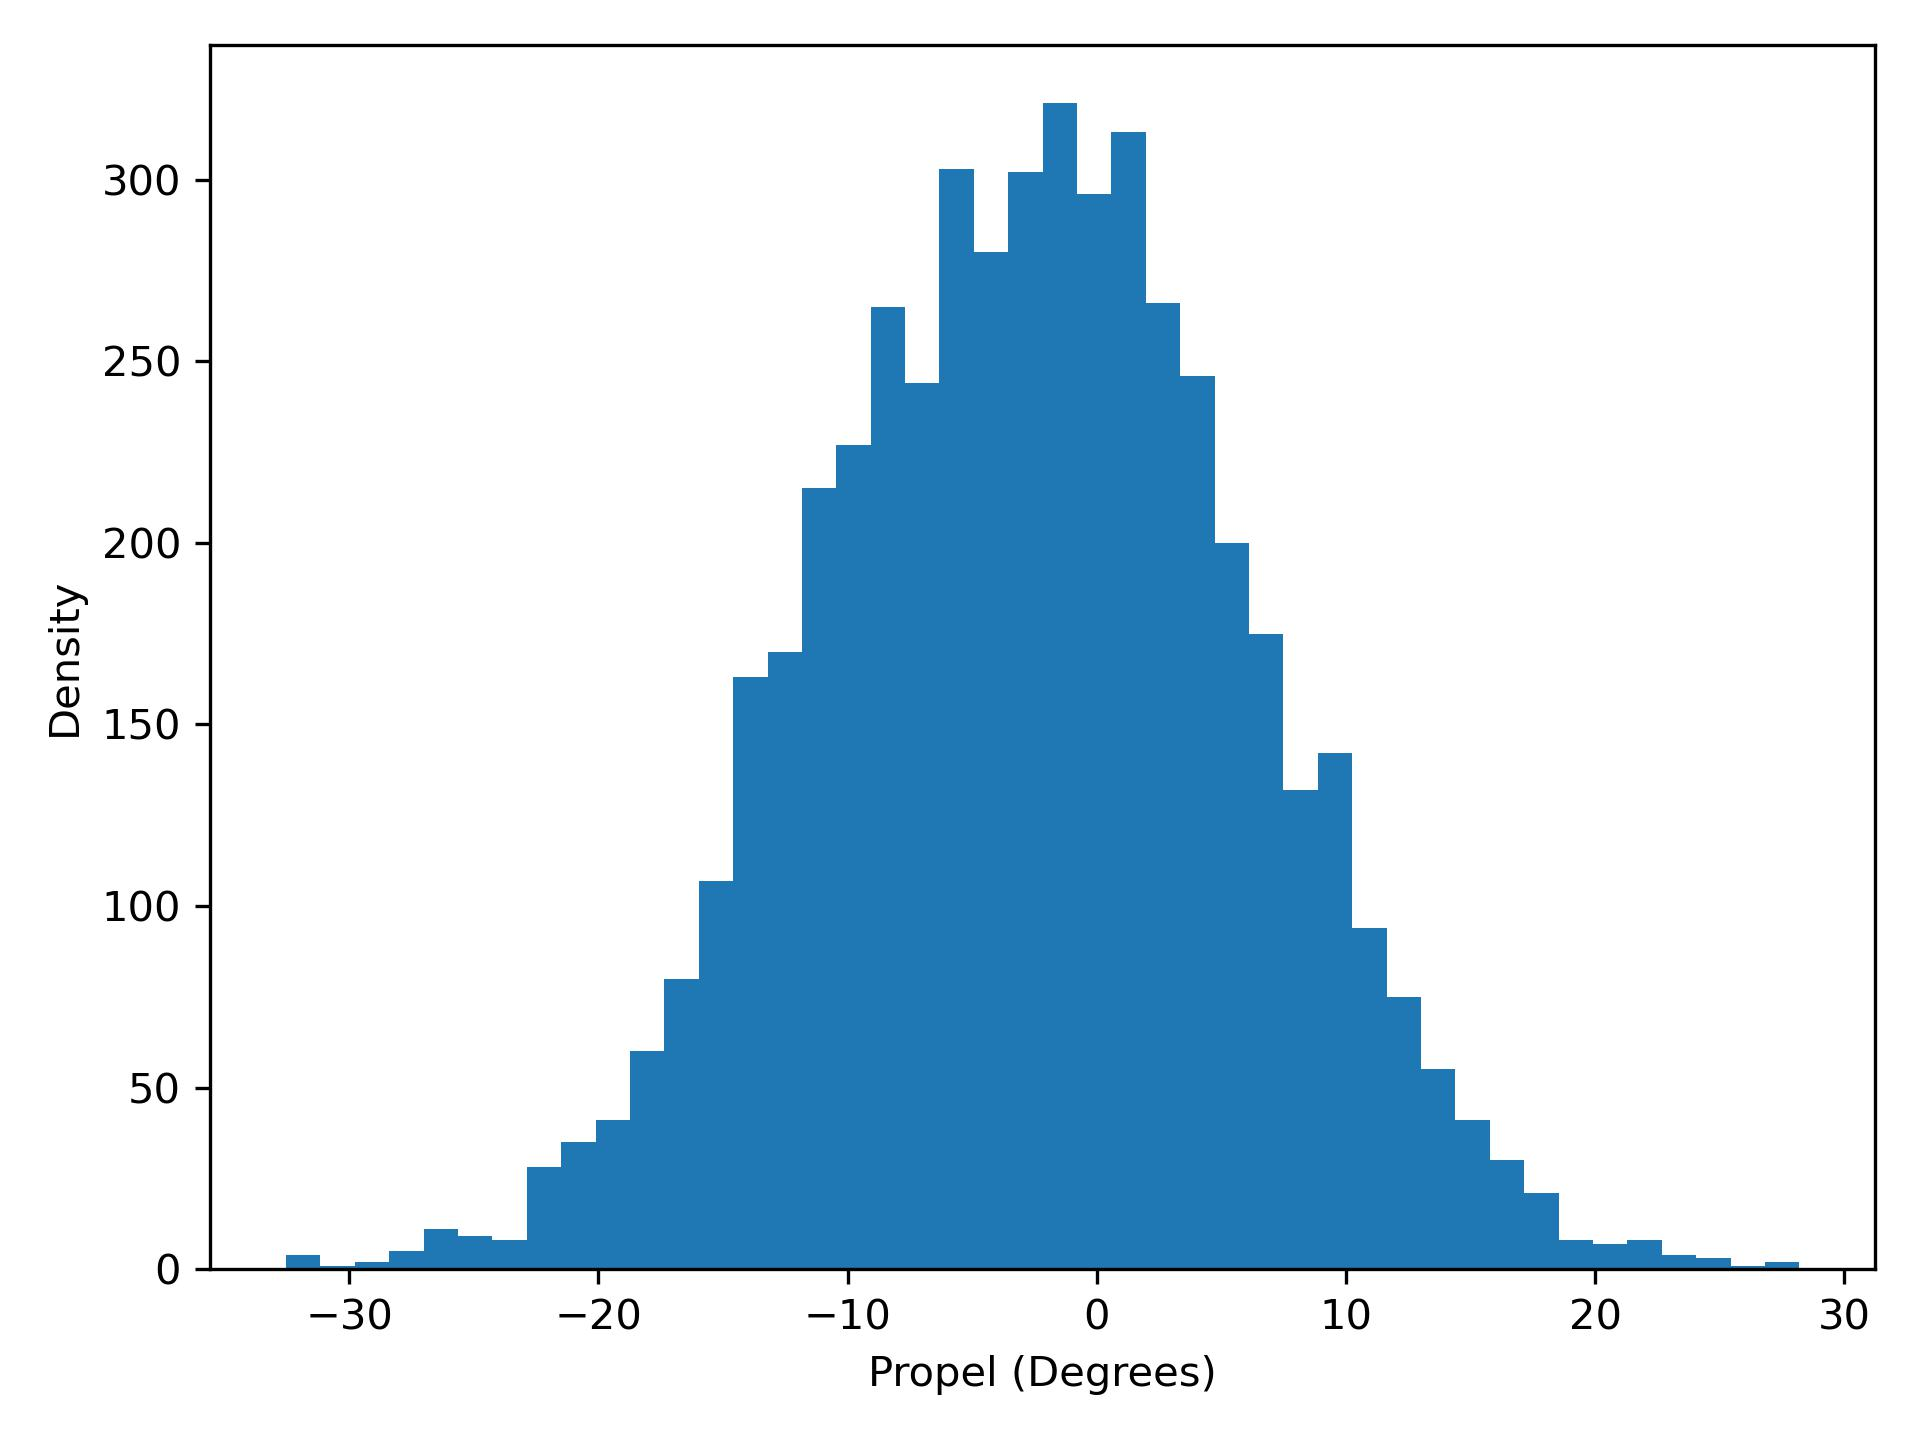

Data behind this chart, as committed beside it:
propel, density
-32.54, 4.0
-31.16, 1.0
-29.78, 2.0
-28.4, 5.0
-27.02, 11.0
-25.64, 9.0
-24.26, 8.0
-22.88, 28.0
-21.5, 35.0
-20.12, 41.0
-18.74, 60.0
-17.36, 80.0
-15.97, 107.0
-14.59, 163.0
-13.21, 170.0
-11.83, 215.0
-10.45, 227.0
-9.072, 265.0
-7.692, 244.0
-6.311, 303.0
-4.931, 280.0
-3.55, 302.0
-2.17, 321.0
-0.7895, 296.0
0.5909, 313.0
1.971, 266.0
3.352, 246.0
4.732, 200.0
6.113, 175.0
7.493, 132.0
8.874, 142.0
10.25, 94.0
11.63, 75.0
13.02, 55.0
14.4, 41.0
15.78, 30.0
17.16, 21.0
18.54, 8.0
19.92, 7.0
21.3, 8.0
22.68, 4.0
24.06, 3.0
25.44, 1.0
26.82, 2.0
